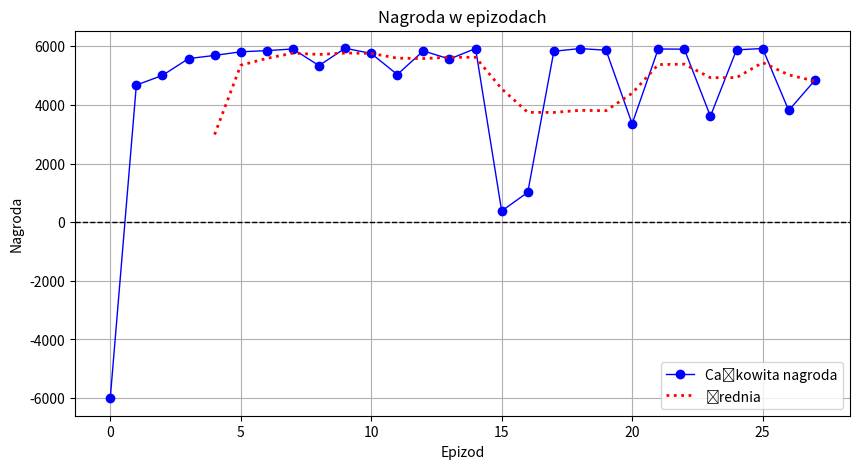

Source code (Python):
import matplotlib.pyplot as plt
import numpy as np

# 🔹 Dane: epizody i odpowiadające im nagrody
episodes = list(range(28))  # Numery epizodów od 0 do 60
rewards = [
   -6005.23, 4678.22, 5007.61, 5580.90, 5690.08, 5812.67, 5853.67, 5909.11, 5342.47, 
    5935.19, 5756.22, 5037.91, 5844.93, 5565.47, 5925.15, 382.43, 1018.77, 5831.47, 
    5923.52, 5867.30, 3355.99, 5910.10, 5902.62, 3614.91, 5878.61, 5925.51, 3813.00, 
    4836.41
]

# 🔹 Obliczanie średniej kroczącej (okno = 5 epizodów)
window_size = 5
moving_avg = np.convolve(rewards, np.ones(window_size)/window_size, mode='valid')

# 🔹 Rysowanie wykresu
plt.figure(figsize=(10, 5))
plt.plot(episodes, rewards, marker='o', linewidth=1, linestyle='-', color='b', label="Całkowita nagroda")
plt.plot(episodes[window_size-1:], moving_avg, linestyle=':', color='r', linewidth=2, label=f"Średnia")
plt.axhline(y=0, color='black', linestyle='--', linewidth=1)  # Linia y=0 dla odniesienia

# 🔹 Opisy osi
plt.xlabel("Epizod")
plt.ylabel("Nagroda")
plt.title("Nagroda w epizodach")
plt.legend()
plt.grid(True)

# 🔹 Wyświetlenie wykresu
plt.show()
